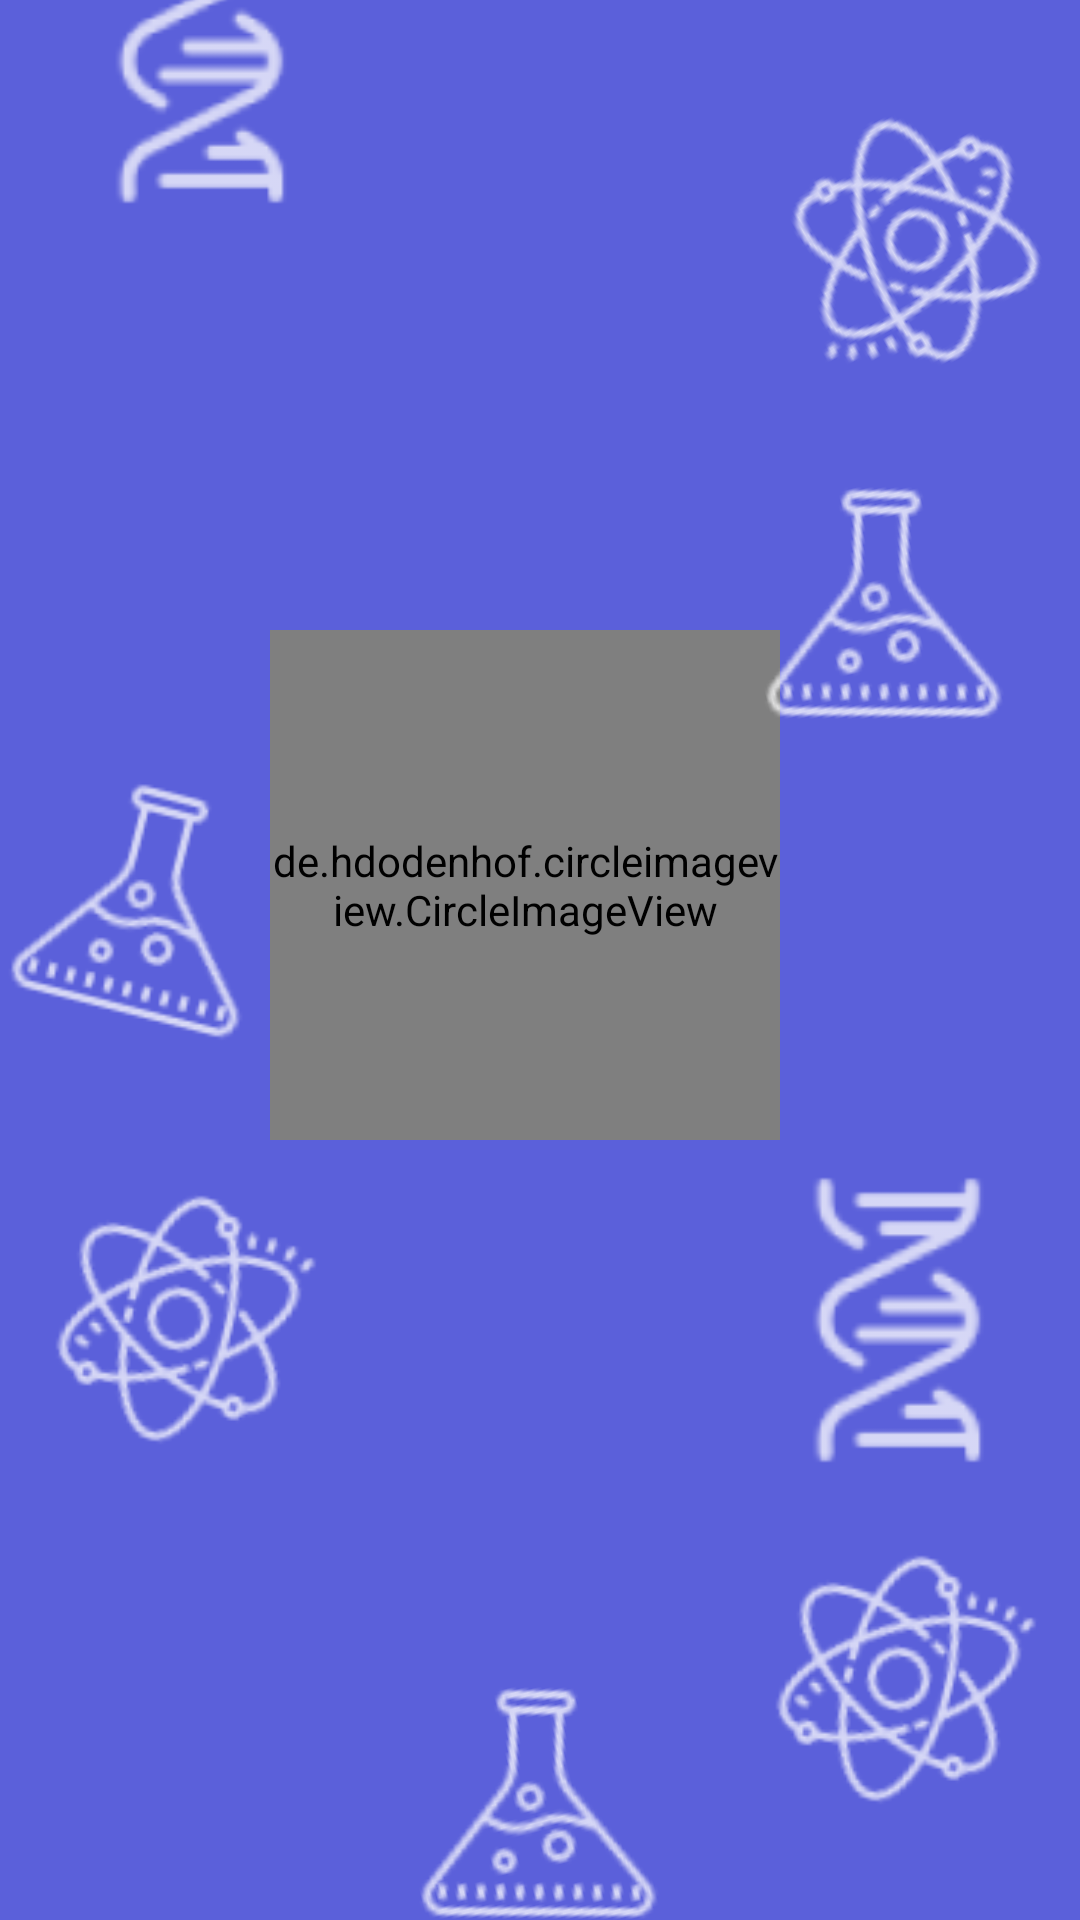

Reconstruct the res/layout file that produces this screen, plus the resources it refers to.
<!-- AndroidManifest.xml: application theme AppTheme -->
<!-- res/layout/activity_splash_screen.xml -->
<?xml version="1.0" encoding="utf-8"?>
<androidx.constraintlayout.widget.ConstraintLayout xmlns:android=
    "http://schemas.android.com/apk/res/android"
    xmlns:app="http://schemas.android.com/apk/res-auto"
    xmlns:tools="http://schemas.android.com/tools"
    android:layout_width="match_parent"
    android:layout_height="match_parent"
    android:background="#5B60DA"
    android:textAlignment="center"
    tools:context=".SplashScreen">


    <ImageView
        android:id="@+id/dna"
        android:layout_width="100dp"
        android:layout_height="100dp"
        android:layout_marginStart="20dp"
        android:layout_marginTop="30dp"
        android:layout_marginEnd="140dp"
        android:layout_marginBottom="10dp"
        android:src="@drawable/dnaa"
        app:layout_constraintBottom_toTopOf="@+id/bacteria"
        app:layout_constraintEnd_toStartOf="@+id/physics"
        app:layout_constraintStart_toStartOf="parent"
        app:layout_constraintTop_toTopOf="parent"
        app:layout_constraintVertical_bias="0.0" />

    <de.hdodenhof.circleimageview.CircleImageView
        android:id="@+id/logo"
        android:layout_width="170dp"
        android:layout_height="170dp"
        android:layout_marginStart="150dp"
        android:layout_marginTop="10dp"
        android:layout_marginEnd="10dp"
        android:layout_centerInParent="true"
        android:layout_marginBottom="40dp"
        android:src="@drawable/thebotanist"
        app:layout_constraintBottom_toTopOf="@+id/bacteria2"
        app:layout_constraintEnd_toStartOf="@+id/injection"
        app:layout_constraintHorizontal_bias="0.571"
        app:layout_constraintStart_toStartOf="parent"
        app:layout_constraintTop_toBottomOf="@+id/bacteria" />

    <ImageView
        android:id="@+id/dna2"
        android:layout_width="100dp"
        android:layout_height="100dp"
        android:layout_marginStart="10dp"
        android:layout_marginTop="10dp"
        android:layout_marginEnd="40dp"
        android:layout_marginBottom="10dp"
        android:src="@drawable/dnaa"
        app:layout_constraintBottom_toTopOf="@+id/physics3"
        app:layout_constraintEnd_toEndOf="parent"
        app:layout_constraintStart_toEndOf="@+id/bacteria2"
        app:layout_constraintTop_toBottomOf="@+id/logo" />

    <ImageView
        android:id="@+id/bacteria"
        android:layout_width="100dp"
        android:layout_height="100dp"
        android:layout_marginStart="90dp"
        android:layout_marginTop="10dp"
        android:layout_marginEnd="70dp"
        android:layout_marginBottom="10dp"
        android:rotation="350"
        android:src="@drawable/bacteria"
        app:layout_constraintBottom_toTopOf="@+id/logo"
        app:layout_constraintEnd_toStartOf="@+id/physics"
        app:layout_constraintStart_toStartOf="parent"
        app:layout_constraintTop_toBottomOf="@+id/dna" />

    <ImageView
        android:id="@+id/bacteria2"
        android:layout_width="100dp"
        android:layout_height="100dp"
        android:layout_marginStart="10dp"
        android:layout_marginTop="10dp"
        android:layout_marginEnd="10dp"
        android:layout_marginBottom="10dp"
        android:rotation="320"
        android:src="@drawable/bacteria"
        app:layout_constraintBottom_toTopOf="@+id/testube2"
        app:layout_constraintEnd_toStartOf="@+id/dna2"
        app:layout_constraintStart_toEndOf="@+id/physics2"
        app:layout_constraintTop_toBottomOf="@+id/logo" />

    <ImageView
        android:id="@+id/testube"
        android:layout_width="100dp"
        android:layout_height="100dp"
        android:layout_marginStart="10dp"
        android:layout_marginTop="10dp"
        android:layout_marginEnd="40dp"
        android:layout_marginBottom="10dp"
        android:rotation="346"
        android:src="@drawable/tt"
        app:layout_constraintBottom_toTopOf="@+id/logo"
        app:layout_constraintEnd_toEndOf="parent"
        app:layout_constraintStart_toEndOf="@+id/logo"
        app:layout_constraintTop_toBottomOf="@+id/physics" />

    <ImageView
        android:id="@+id/testube3"
        android:layout_width="100dp"
        android:layout_height="100dp"
        android:layout_marginStart="20dp"
        android:layout_marginTop="30dp"
        android:layout_marginEnd="10dp"
        android:layout_marginBottom="10dp"
        android:src="@drawable/tt"
        app:layout_constraintBottom_toTopOf="@+id/physics2"
        app:layout_constraintEnd_toStartOf="@+id/logo"
        app:layout_constraintStart_toStartOf="parent"
        app:layout_constraintTop_toBottomOf="@+id/bacteria" />

    <ImageView
        android:id="@+id/testube2"
        android:layout_width="100dp"
        android:layout_height="100dp"
        android:layout_marginStart="10dp"
        android:layout_marginTop="10dp"
        android:layout_marginEnd="10dp"
        android:layout_marginBottom="30dp"
        android:rotation="346"
        android:src="@drawable/tt"
        app:layout_constraintBottom_toBottomOf="parent"
        app:layout_constraintEnd_toStartOf="@+id/physics3"
        app:layout_constraintStart_toEndOf="@+id/injection2"
        app:layout_constraintTop_toBottomOf="@+id/bacteria2" />

    <ImageView
        android:id="@+id/physics"
        android:layout_width="100dp"
        android:layout_height="100dp"
        android:layout_marginStart="30dp"
        android:layout_marginTop="30dp"
        android:layout_marginEnd="40dp"
        android:layout_marginBottom="10dp"
        android:rotation="150"
        android:src="@drawable/phy"
        app:layout_constraintBottom_toTopOf="@+id/testube"
        app:layout_constraintEnd_toEndOf="parent"
        app:layout_constraintStart_toEndOf="@+id/bacteria"
        app:layout_constraintTop_toTopOf="parent"
        app:layout_constraintVertical_bias="0.0"
        tools:ignore="MissingConstraints" />

    <ImageView
        android:id="@+id/physics2"
        android:layout_width="100dp"
        android:layout_height="100dp"
        android:layout_marginStart="40dp"
        android:layout_marginTop="10dp"
        android:layout_marginEnd="10dp"
        android:layout_marginBottom="10dp"
        android:src="@drawable/phy"
        app:layout_constraintBottom_toTopOf="@+id/injection2"
        app:layout_constraintEnd_toStartOf="@+id/bacteria2"
        app:layout_constraintHorizontal_bias="1.0"
        app:layout_constraintStart_toStartOf="parent"
        app:layout_constraintTop_toBottomOf="@+id/logo"
        tools:ignore="MissingConstraints" />

    <ImageView
        android:id="@+id/physics3"
        android:layout_width="100dp"
        android:layout_height="100dp"
        android:layout_marginStart="10dp"
        android:layout_marginTop="10dp"
        android:layout_marginEnd="40dp"
        android:layout_marginBottom="30dp"
        android:src="@drawable/phy"
        app:layout_constraintBottom_toBottomOf="parent"
        app:layout_constraintEnd_toEndOf="parent"
        app:layout_constraintStart_toEndOf="@+id/testube2"
        app:layout_constraintTop_toBottomOf="@+id/dna2"
        tools:ignore="MissingConstraints" />

    <ImageView
        android:id="@+id/injection"
        android:layout_width="100dp"
        android:layout_height="100dp"
        android:layout_marginStart="10dp"
        android:layout_marginTop="30dp"
        android:layout_marginEnd="40dp"
        android:layout_marginBottom="10dp"
        android:src="@drawable/injection"
        app:layout_constraintBottom_toTopOf="@+id/dna2"
        app:layout_constraintEnd_toEndOf="parent"
        app:layout_constraintStart_toEndOf="@+id/logo"
        app:layout_constraintTop_toBottomOf="@+id/testube"
        app:layout_constraintVertical_bias="0.0"
        tools:ignore="MissingConstraints" />

    <ImageView
        android:id="@+id/injection2"
        android:layout_width="100dp"
        android:layout_height="100dp"
        android:layout_marginStart="40dp"
        android:layout_marginTop="10dp"
        android:layout_marginEnd="10dp"
        android:layout_marginBottom="30dp"
        android:src="@drawable/injection"
        app:layout_constraintBottom_toBottomOf="parent"
        app:layout_constraintEnd_toStartOf="@+id/testube2"
        app:layout_constraintHorizontal_bias="0.625"
        app:layout_constraintStart_toStartOf="parent"
        app:layout_constraintTop_toBottomOf="@+id/physics2"
        tools:ignore="MissingConstraints" />

</androidx.constraintlayout.widget.ConstraintLayout>
<!-- resources referenced by this layout -->
<resources>
  <!-- drawable dnaa: png bitmap (drawable, 3352 bytes) -->
  <!-- drawable phy: png bitmap (drawable, 7157 bytes) -->
  <!-- drawable thebotanist: png bitmap (drawable-tvdpi, 151305 bytes) -->
  <!-- drawable tt: png bitmap (drawable, 4276 bytes) -->
  <style name="AppTheme" parent="Theme.AppCompat.Light.NoActionBar">
          
          <item name="colorPrimary">@color/colorPrimary</item>
          <item name="colorPrimaryDark">@color/colorPrimaryDark</item>
          <item name="colorAccent">@color/colorAccent</item>
      </style>
  <color name="colorPrimary">#5B60DA</color>
  <color name="colorPrimaryDark">#3700B3</color>
  <color name="colorAccent">#03DAC5</color>
</resources>
